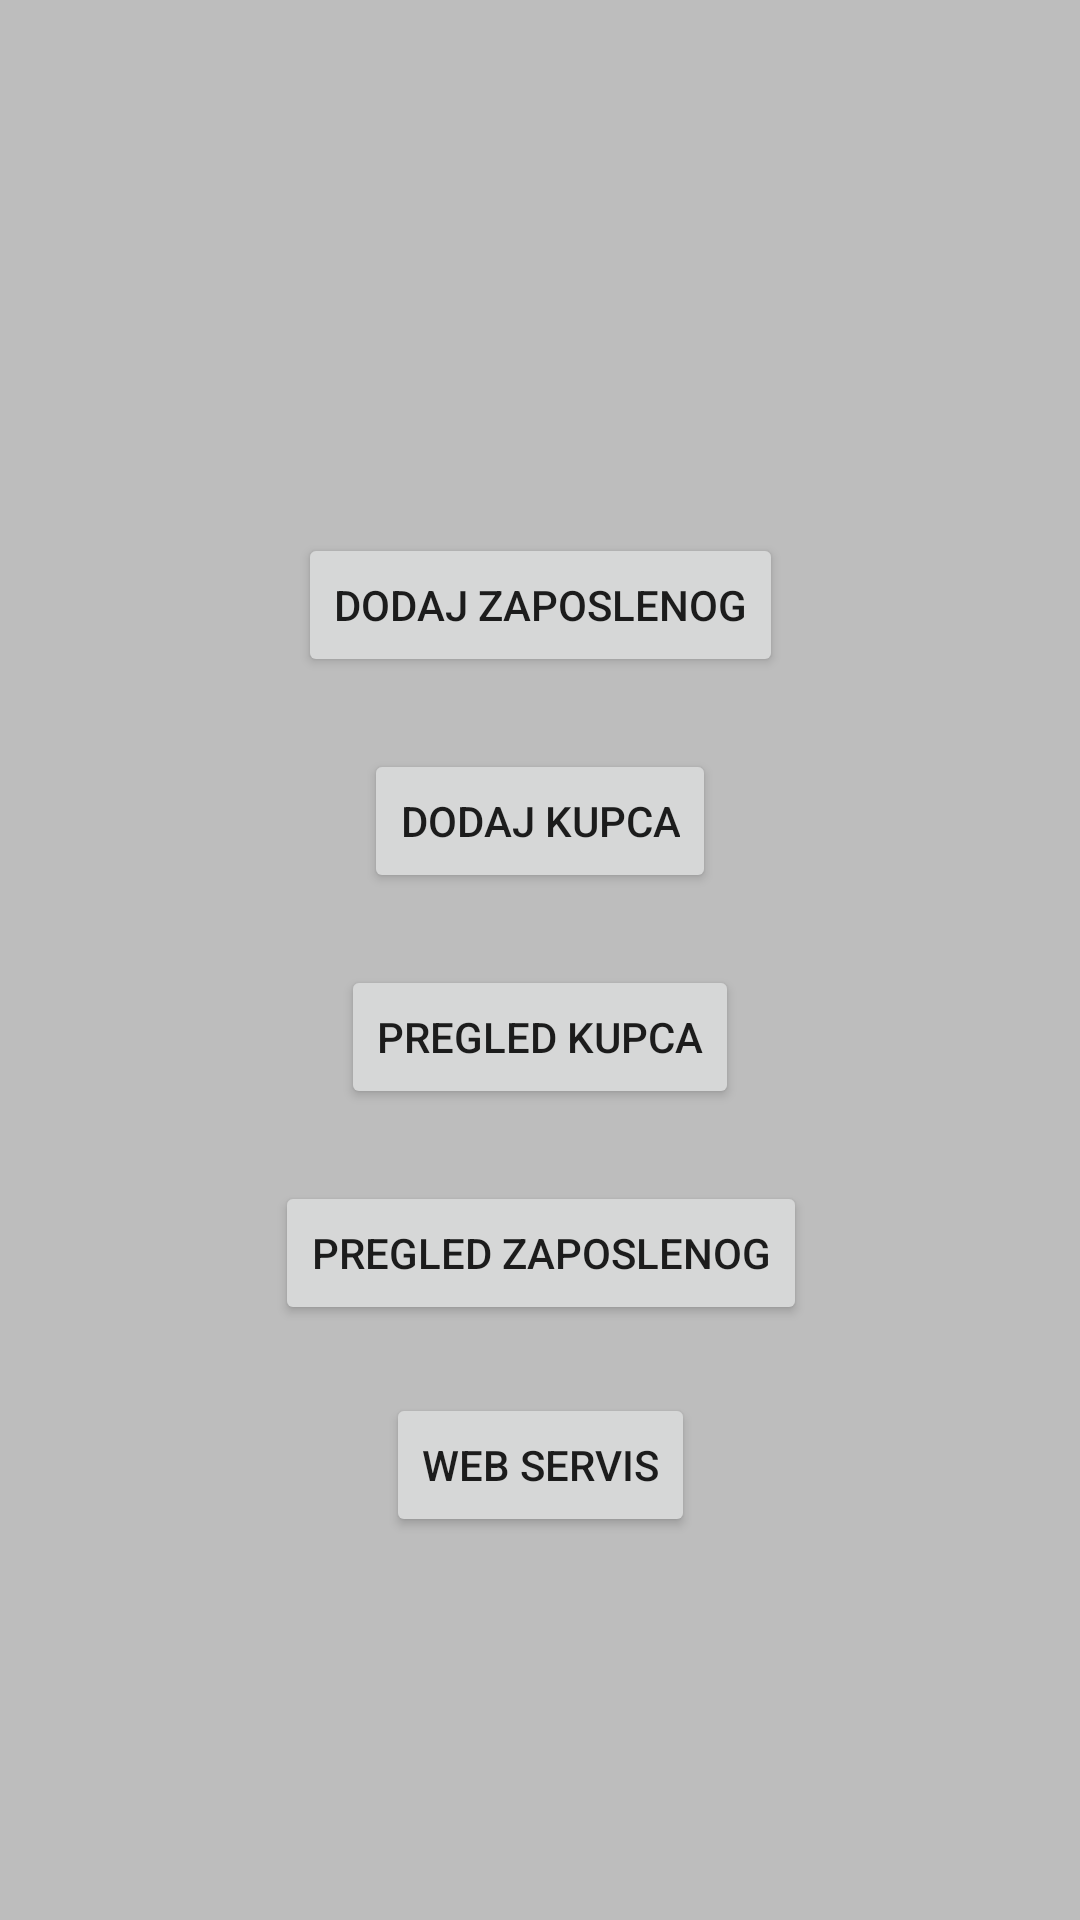

Android layout source for this screen:
<!-- AndroidManifest.xml: application theme Theme.ZadatakAndroid -->
<!-- res/layout/fragment_glavni.xml -->
<?xml version="1.0" encoding="utf-8"?>
<androidx.constraintlayout.widget.ConstraintLayout xmlns:android="http://schemas.android.com/apk/res/android"
    xmlns:app="http://schemas.android.com/apk/res-auto"
    xmlns:tools="http://schemas.android.com/tools"
    android:layout_width="match_parent"
    android:layout_height="match_parent"
    tools:context=".view.GlavniFragment"
    android:background="@color/gray_400">


    <Button
        android:id="@+id/buttonZaposleni"
        android:layout_width="wrap_content"
        android:layout_height="wrap_content"
        android:text="@string/dodaj_zaposlenog"
        app:layout_constraintBottom_toBottomOf="parent"
        app:layout_constraintEnd_toEndOf="parent"
        app:layout_constraintStart_toStartOf="parent"
        app:layout_constraintTop_toTopOf="parent"
        app:layout_constraintVertical_bias="0.3" />

    <Button
        android:id="@+id/buttonKupac"
        android:layout_width="wrap_content"
        android:layout_height="wrap_content"
        android:layout_marginTop="24dp"
        android:text="@string/dodaj_kupca"
        app:layout_constraintEnd_toEndOf="parent"
        app:layout_constraintStart_toStartOf="parent"
        app:layout_constraintTop_toBottomOf="@+id/buttonZaposleni" />

    <Button
        android:id="@+id/buttonPregledKupca"
        android:layout_width="wrap_content"
        android:layout_height="wrap_content"
        android:layout_marginTop="24dp"
        android:text="@string/pregled_kupca"
        app:layout_constraintEnd_toEndOf="parent"
        app:layout_constraintStart_toStartOf="parent"
        app:layout_constraintTop_toBottomOf="@+id/buttonKupac" />

    <Button
        android:id="@+id/buttonPregledZaposlenog"
        android:layout_width="wrap_content"
        android:layout_height="wrap_content"
        android:layout_marginTop="24dp"
        android:text="@string/pregled_zaposlenog"
        app:layout_constraintEnd_toEndOf="parent"
        app:layout_constraintHorizontal_bias="0.501"
        app:layout_constraintStart_toStartOf="parent"
        app:layout_constraintTop_toBottomOf="@+id/buttonPregledKupca" />

    <Button
        android:id="@+id/buttonWeb"
        android:layout_width="wrap_content"
        android:layout_height="wrap_content"
        android:layout_marginTop="24dp"
        android:layout_marginBottom="132dp"
        android:text="@string/web_servis"
        app:layout_constraintBottom_toBottomOf="parent"
        app:layout_constraintEnd_toEndOf="parent"
        app:layout_constraintHorizontal_bias="0.501"
        app:layout_constraintStart_toStartOf="parent"
        app:layout_constraintTop_toBottomOf="@+id/buttonPregledZaposlenog"
        app:layout_constraintVertical_bias="0.29000002" />
</androidx.constraintlayout.widget.ConstraintLayout>
<!-- resources referenced by this layout -->
<resources>
  <color name="gray_400">#BDBDBD</color>
  <string name="dodaj_kupca">Dodaj kupca</string>
  <string name="dodaj_zaposlenog">Dodaj zaposlenog</string>
  <string name="pregled_kupca">Pregled kupca</string>
  <string name="pregled_zaposlenog">Pregled zaposlenog</string>
  <string name="web_servis">Web servis</string>
  <style name="Theme.ZadatakAndroid" parent="Theme.MaterialComponents.DayNight.DarkActionBar">
          
          <item name="colorPrimary">@color/purple_500</item>
          <item name="colorPrimaryVariant">@color/purple_900</item>
          <item name="colorOnPrimary">@color/white</item>
          
          <item name="colorSecondary">@color/purple_900</item>
          <item name="colorSecondaryVariant">@color/gray_600</item>
          <item name="colorOnSecondary">@color/white</item>
          
          <item name="android:statusBarColor" tools:targetApi="l">?attr/colorPrimaryVariant</item>
          
      </style>
  <color name="purple_500">#FF6200EE</color>
  <color name="purple_900">#4A148C</color>
  <color name="white">#FFFFFFFF</color>
  <color name="gray_600">#757575</color>
</resources>
